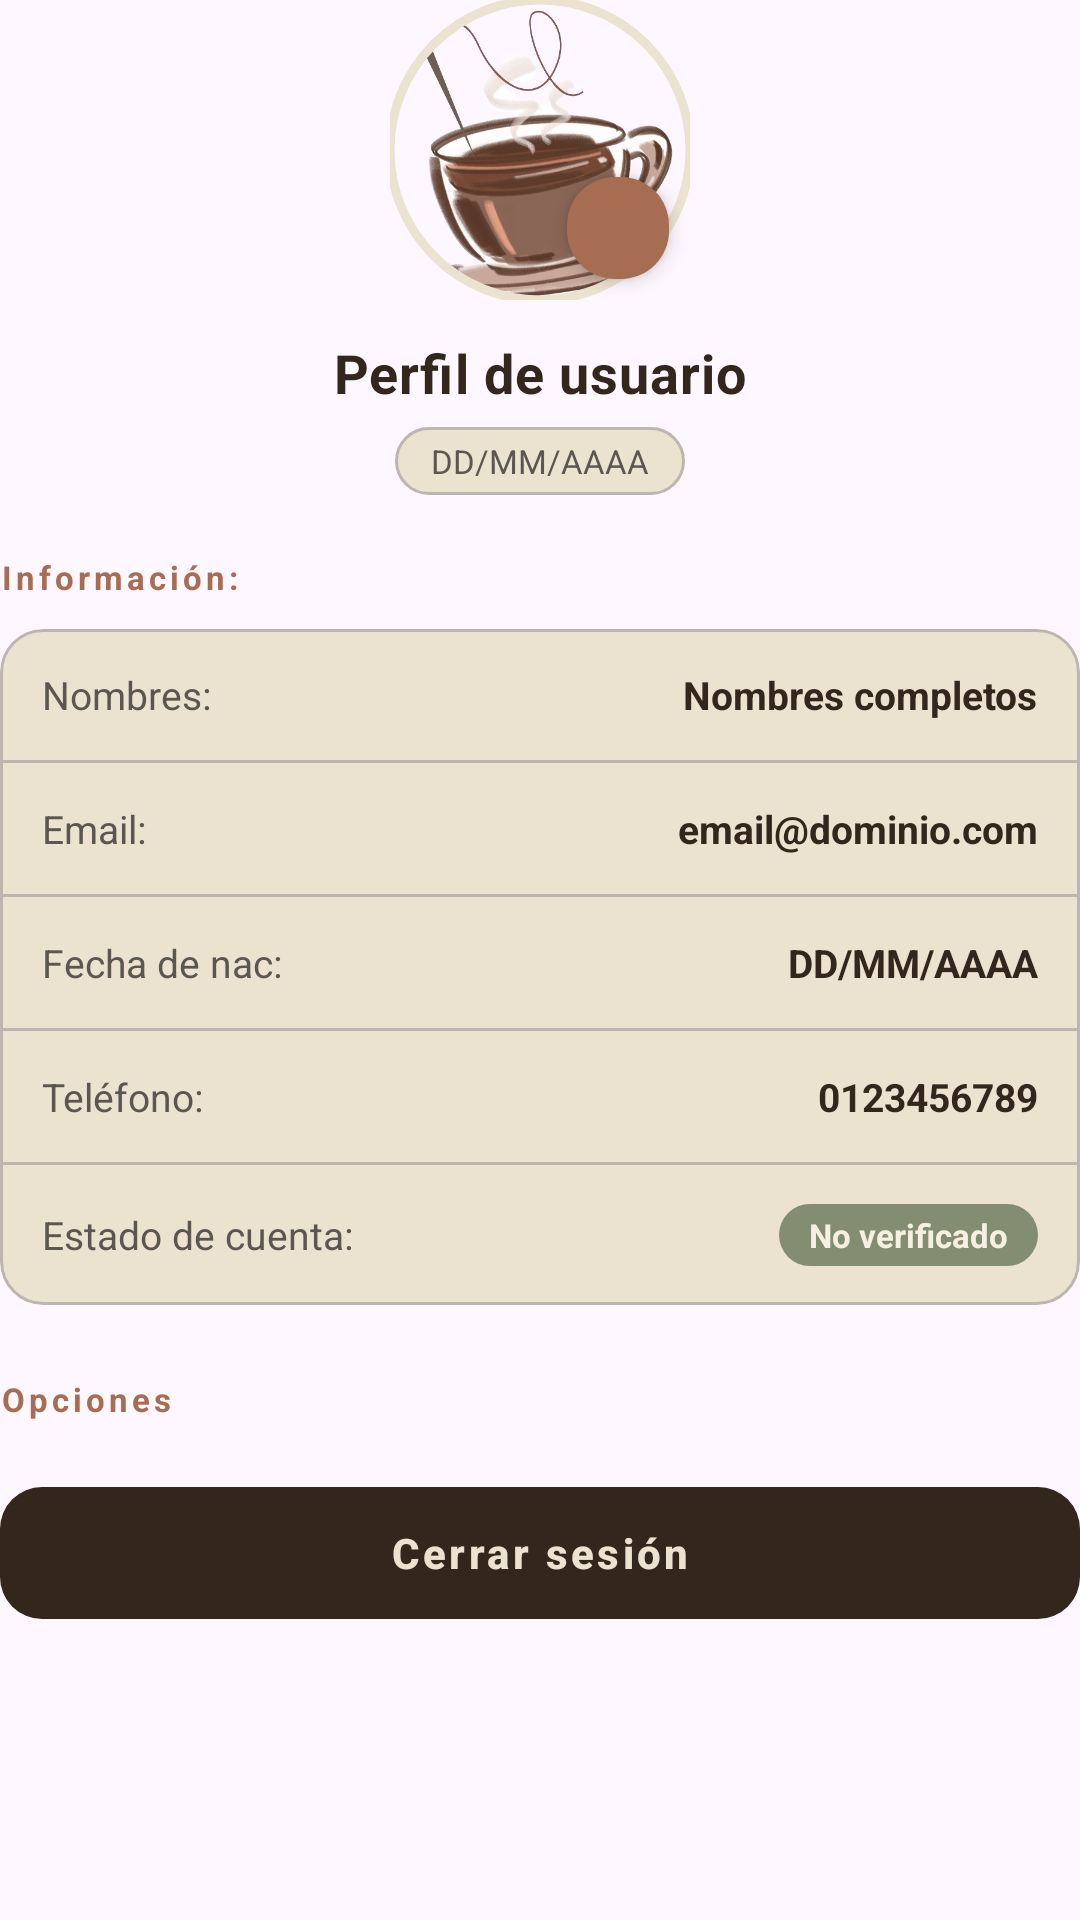

Write the Android layout XML for this screen, with the resource values it uses.
<!-- AndroidManifest.xml: application theme Theme.AppLaCasaDelBordadito -->
<!-- res/layout/layout_cuenta_perfil.xml -->
<?xml version="1.0" encoding="utf-8"?>
<LinearLayout xmlns:android="http://schemas.android.com/apk/res/android"
    xmlns:app="http://schemas.android.com/apk/res-auto"
    android:layout_width="match_parent"
    android:layout_height="wrap_content"
    android:orientation="vertical">

    
    <LinearLayout
        android:layout_width="match_parent"
        android:layout_height="wrap_content"
        android:orientation="vertical"
        android:gravity="center"
        android:paddingBottom="20dp">

        <FrameLayout
            android:id="@+id/layout_foto_perfil"
            android:layout_width="wrap_content"
            android:layout_height="wrap_content">

            <com.google.android.material.imageview.ShapeableImageView
                android:id="@+id/Tv_perfil"
                android:layout_width="100dp"
                android:layout_height="100dp"
                android:src="@drawable/img_perfil"
                android:scaleType="centerCrop"
                app:strokeColor="@color/bone"
                app:strokeWidth="3dp"
                app:shapeAppearanceOverlay="@style/ShapeAppearance.Material3.Corner.Full" />

            <com.google.android.material.floatingactionbutton.FloatingActionButton
                android:id="@+id/Btn_editar_perfil"
                android:layout_width="wrap_content"
                android:layout_height="wrap_content"
                android:layout_gravity="bottom|end"
                android:contentDescription="@string/Btn_editar_perfil"
                app:backgroundTint="@color/terracotta"
                app:tint="@color/light_sand"
                app:fabCustomSize="34dp"
                app:maxImageSize="16dp"
                app:borderWidth="0dp"
                app:elevation="4dp"
                app:srcCompat="@drawable/ic_editar" />

        </FrameLayout>

        <TextView
            android:id="@+id/Txt_perfil"
            android:layout_width="wrap_content"
            android:layout_height="wrap_content"
            android:layout_marginTop="12dp"
            android:text="@string/Txt_perfil"
            android:textColor="@color/dark_coffee"
            android:textSize="18sp"
            android:textStyle="bold"
            android:letterSpacing="0.02" />

        
        <TextView
            android:id="@+id/Tv_miembro"
            android:layout_width="wrap_content"
            android:layout_height="wrap_content"
            android:layout_marginTop="6dp"
            android:background="@drawable/bg_badge_outline"
            android:paddingHorizontal="12dp"
            android:paddingVertical="4dp"
            android:text="@string/Tv_miembro"
            android:textColor="@color/stone_brown"
            android:textSize="11sp" />

    </LinearLayout>

    
    <TextView
        android:id="@+id/Txt_informacion"
        android:layout_width="wrap_content"
        android:layout_height="wrap_content"
        android:layout_marginBottom="10dp"
        android:text="@string/Txt_informacion"
        android:textColor="@color/terracotta"
        android:textSize="11sp"
        android:textStyle="bold"
        android:letterSpacing="0.12" />

    
    <LinearLayout
        android:layout_width="match_parent"
        android:layout_height="wrap_content"
        android:orientation="vertical"
        android:background="@drawable/bg_card_bone"
        android:clipToOutline="true">

        
        <RelativeLayout
            android:layout_width="match_parent"
            android:layout_height="wrap_content"
            android:paddingHorizontal="14dp"
            android:paddingVertical="13dp">
            <TextView
                android:id="@+id/Txt_nombres"
                android:layout_width="wrap_content"
                android:layout_height="wrap_content"
                android:layout_centerVertical="true"
                android:text="@string/Txt_nombres"
                android:textColor="@color/stone_brown"
                android:textSize="13sp" />
            <TextView
                android:id="@+id/Tv_nombres"
                android:layout_width="wrap_content"
                android:layout_height="wrap_content"
                android:layout_alignParentEnd="true"
                android:layout_centerVertical="true"
                android:text="@string/Tv_nombres"
                android:textColor="@color/dark_coffee"
                android:textSize="13sp"
                android:textStyle="bold" />
        </RelativeLayout>

        <View android:layout_width="match_parent" android:layout_height="1dp" android:background="@color/silver" />

        
        <RelativeLayout
            android:layout_width="match_parent"
            android:layout_height="wrap_content"
            android:paddingHorizontal="14dp"
            android:paddingVertical="13dp">
            <TextView
                android:id="@+id/Txt_email"
                android:layout_width="wrap_content"
                android:layout_height="wrap_content"
                android:layout_centerVertical="true"
                android:text="@string/Txt_email"
                android:textColor="@color/stone_brown"
                android:textSize="13sp" />
            <TextView
                android:id="@+id/Tv_email"
                android:layout_width="wrap_content"
                android:layout_height="wrap_content"
                android:layout_alignParentEnd="true"
                android:layout_centerVertical="true"
                android:text="@string/Tv_email"
                android:textColor="@color/dark_coffee"
                android:textSize="13sp"
                android:textStyle="bold" />
        </RelativeLayout>

        <View android:layout_width="match_parent" android:layout_height="1dp" android:background="@color/silver" />

        
        <RelativeLayout
            android:layout_width="match_parent"
            android:layout_height="wrap_content"
            android:paddingHorizontal="14dp"
            android:paddingVertical="13dp">
            <TextView
                android:id="@+id/Txt_nacimiento"
                android:layout_width="wrap_content"
                android:layout_height="wrap_content"
                android:layout_centerVertical="true"
                android:text="@string/Txt_nacimiento"
                android:textColor="@color/stone_brown"
                android:textSize="13sp" />
            <TextView
                android:id="@+id/Tv_nacimiento"
                android:layout_width="wrap_content"
                android:layout_height="wrap_content"
                android:layout_alignParentEnd="true"
                android:layout_centerVertical="true"
                android:text="@string/Tv_nacimiento"
                android:textColor="@color/dark_coffee"
                android:textSize="13sp"
                android:textStyle="bold" />
        </RelativeLayout>

        <View android:layout_width="match_parent" android:layout_height="1dp" android:background="@color/silver" />

        
        <RelativeLayout
            android:layout_width="match_parent"
            android:layout_height="wrap_content"
            android:paddingHorizontal="14dp"
            android:paddingVertical="13dp">
            <TextView
                android:id="@+id/Txt_telefono"
                android:layout_width="wrap_content"
                android:layout_height="wrap_content"
                android:layout_centerVertical="true"
                android:text="@string/Txt_telefono"
                android:textColor="@color/stone_brown"
                android:textSize="13sp" />
            <TextView
                android:id="@+id/Tv_telefono"
                android:layout_width="wrap_content"
                android:layout_height="wrap_content"
                android:layout_alignParentEnd="true"
                android:layout_centerVertical="true"
                android:text="@string/Tv_telefono"
                android:textColor="@color/dark_coffee"
                android:textSize="13sp"
                android:textStyle="bold" />
        </RelativeLayout>

        <View android:layout_width="match_parent" android:layout_height="1dp" android:background="@color/silver" />

        
        <RelativeLayout
            android:layout_width="match_parent"
            android:layout_height="wrap_content"
            android:paddingHorizontal="14dp"
            android:paddingVertical="13dp">
            <TextView
                android:id="@+id/Txt_estado_cuenta"
                android:layout_width="wrap_content"
                android:layout_height="wrap_content"
                android:layout_centerVertical="true"
                android:text="@string/Txt_estado_cuenta"
                android:textColor="@color/stone_brown"
                android:textSize="13sp" />
            <TextView
                android:id="@+id/Tv_estado_cuenta"
                android:layout_width="wrap_content"
                android:layout_height="wrap_content"
                android:layout_alignParentEnd="true"
                android:layout_centerVertical="true"
                android:background="@drawable/bg_status_pill"
                android:paddingHorizontal="10dp"
                android:paddingVertical="3dp"
                android:text="@string/Tv_estado_cuenta"
                android:textColor="@color/light_sand"
                android:textSize="11sp"
                android:textStyle="bold" />
        </RelativeLayout>

    </LinearLayout>

    
    <TextView
        android:id="@+id/TxtOpciones"
        android:layout_width="wrap_content"
        android:layout_height="wrap_content"
        android:layout_marginTop="24dp"
        android:layout_marginBottom="10dp"
        android:text="@string/TxtOpciones"
        android:textColor="@color/terracotta"
        android:textSize="11sp"
        android:textStyle="bold"
        android:letterSpacing="0.12" />

    
    <com.google.android.material.button.MaterialButton
        android:id="@+id/Btn_cerrar_sesion"
        android:layout_width="match_parent"
        android:layout_height="52dp"
        android:layout_marginTop="8dp"
        android:text="@string/Btn_cerrar_sesion"
        android:textColor="@color/bone"
        android:textStyle="bold"
        android:letterSpacing="0.08"
        app:backgroundTint="@color/dark_coffee"
        app:cornerRadius="14dp"
        app:icon="@drawable/ic_salir"
        app:iconTint="@color/almond_silk"
        app:iconGravity="textStart" />

</LinearLayout>
<!-- resources referenced by this layout -->
<resources>
  <color name="almond_silk">#D5B9B2</color>
  <color name="bone">#ECE2D0</color>
  <color name="dark_coffee">#33261D</color>
  <color name="light_sand">#F5F0E1</color>
  <color name="silver">#BFB5AF</color>
  <color name="stone_brown">#5B5750</color>
  <color name="terracotta">#A66D52</color>
  <!-- drawable bg_badge_outline (drawable) -->
  <?xml version="1.0" encoding="utf-8"?>
  <shape xmlns:android="http://schemas.android.com/apk/res/android"
      android:shape="rectangle">
      <solid android:color="@color/bone" />
      <stroke android:width="1dp" android:color="@color/silver" />
      <corners android:radius="20dp" />
  </shape>
  <!-- drawable bg_card_bone (drawable) -->
  <?xml version="1.0" encoding="utf-8"?>
  <shape xmlns:android="http://schemas.android.com/apk/res/android"
      android:shape="rectangle">
      <solid android:color="@color/bone" />
      <stroke android:width="1dp" android:color="@color/silver" />
      <corners android:radius="14dp" />
  </shape>
  <!-- drawable bg_status_pill (drawable) -->
  <?xml version="1.0" encoding="utf-8"?>
  <shape xmlns:android="http://schemas.android.com/apk/res/android"
      android:shape="rectangle">
      <solid android:color="@color/sage_green" />
      <corners android:radius="20dp" />
  </shape>
  <!-- drawable img_perfil: png bitmap (drawable, 232273 bytes) -->
  <string name="Btn_cerrar_sesion">Cerrar sesión</string>
  <string name="Btn_editar_perfil">Editar Perfil</string>
  <string name="Tv_email">email@dominio.com</string>
  <string name="Tv_estado_cuenta">No verificado</string>
  <string name="Tv_miembro">DD/MM/AAAA</string>
  <string name="Tv_nacimiento">DD/MM/AAAA</string>
  <string name="Tv_nombres">Nombres completos</string>
  <string name="Tv_telefono">0123456789</string>
  <string name="TxtOpciones">Opciones</string>
  <string name="Txt_email">Email: </string>
  <string name="Txt_estado_cuenta">Estado de cuenta: </string>
  <string name="Txt_informacion">Información: </string>
  <string name="Txt_nacimiento">Fecha de nac: </string>
  <string name="Txt_nombres">Nombres: </string>
  <string name="Txt_perfil">Perfil de usuario</string>
  <string name="Txt_telefono">Teléfono: </string>
  <style name="Theme.AppLaCasaDelBordadito" parent="Base.Theme.AppLaCasaDelBordadito" />
  <color name="sage_green">#828D71</color>
  <style name="Base.Theme.AppLaCasaDelBordadito" parent="Theme.Material3.DayNight.NoActionBar">
          
          
      </style>
</resources>
